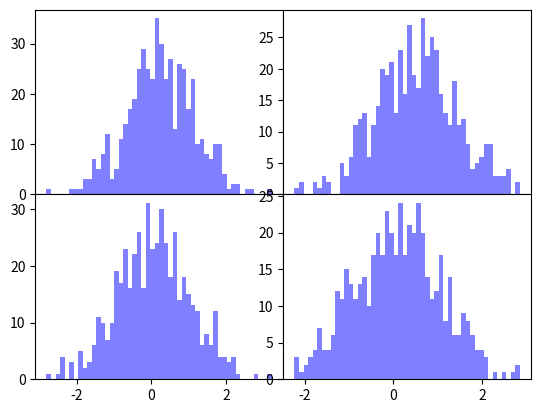

Here is the Python script that generated this plot:
import matplotlib.pyplot as plt
import numpy as np
fix, axes = plt.subplots(2,2,sharex=False, sharey=False)
for i in range(2):
    for j in range(2):
        axes[i, j].hist(np.random.randn(500), bins=50, color='b', alpha=0.5 )
plt.subplots_adjust(wspace=0, hspace=0) #Everything inside a plus
#even if y is false...oly 2 cols show up y ticks

plt.show()

#sharex = True---->x axis ticks shown only for bottom 2 graphs
#sharex = False---->x axis ticks shown for all graphs